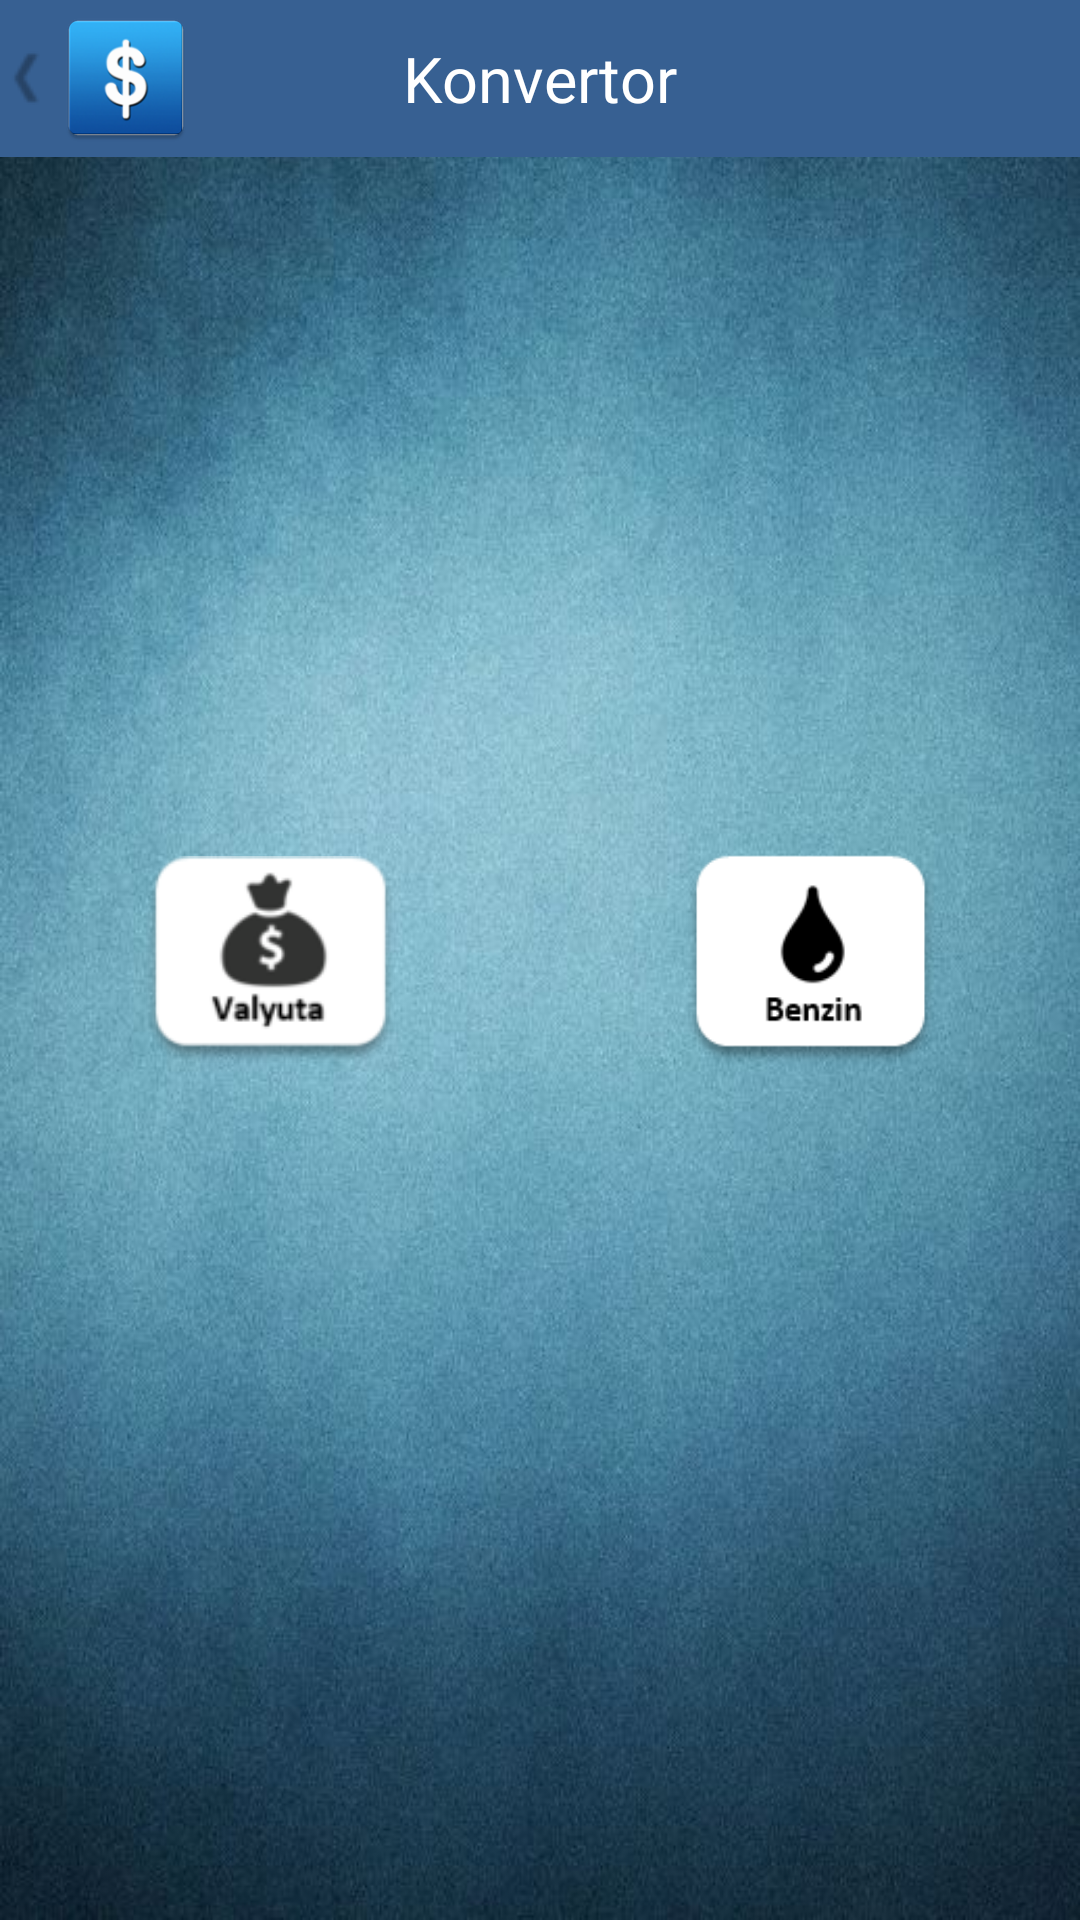

Reconstruct the res/layout file that produces this screen, plus the resources it refers to.
<!-- AndroidManifest.xml: application theme AppTheme -->
<!-- res/layout/convertor.xml -->
<?xml version="1.0" encoding="utf-8"?>
<RelativeLayout xmlns:android="http://schemas.android.com/apk/res/android"
    android:layout_width="fill_parent"
    android:layout_height="fill_parent"
    android:background="@drawable/background" >

    <RelativeLayout
        android:id="@+id/relativeLayout1"
        android:layout_width="fill_parent"
        android:layout_height="wrap_content"
        android:background="#376092" >

        <RelativeLayout
            android:id="@+id/back_layout"
            android:layout_width="wrap_content"
            android:layout_height="wrap_content"
            android:layout_centerVertical="true"
            android:background="@drawable/relative_background" >

            <ImageView
                android:id="@+id/arrow"
                android:layout_width="wrap_content"
                android:layout_height="wrap_content"
                android:layout_alignParentLeft="true"
                android:layout_centerVertical="true"
                android:contentDescription="@string/app_name"
                android:src="@drawable/arrow" />

            <ImageView
                android:id="@+id/imageView"
                android:layout_width="wrap_content"
                android:layout_height="wrap_content"
                android:layout_alignParentTop="true"
                android:layout_centerVertical="true"
                android:layout_toRightOf="@+id/arrow"
                android:contentDescription="@string/app_name"  
                android:src="@drawable/ic_launcher" />
        </RelativeLayout>

        <TextView
            android:layout_width="wrap_content"
            android:layout_height="wrap_content"
            android:layout_centerHorizontal="true"
            android:layout_centerVertical="true"
            android:padding="12dp"
            android:text="@string/konvertor"
            android:textColor="@android:color/white"
            android:textSize="21sp" />
    </RelativeLayout>

    <LinearLayout
        android:id="@+id/buttons"
        android:layout_width="match_parent"
        android:layout_height="wrap_content"
        android:layout_below="@+id/relativeLayout1"
        android:gravity="center"
        android:orientation="vertical" >
    </LinearLayout>

    <LinearLayout
        android:layout_width="match_parent"
        android:layout_height="wrap_content"
        android:layout_alignParentLeft="true"
        android:layout_centerVertical="true" >

        <ImageView
            android:id="@+id/valuta"
            android:layout_width="wrap_content"
            android:layout_height="wrap_content"
            android:layout_weight="1"
            android:clickable="true"
            android:contentDescription="@string/app_name"
            android:src="@drawable/selector_valute" />

        <ImageView
            android:id="@+id/oil"
            android:layout_width="wrap_content"
            android:layout_height="wrap_content"
            android:layout_weight="1"
            android:clickable="true"
            android:contentDescription="@string/app_name"
            android:src="@drawable/selector_petrol" />
    </LinearLayout>

</RelativeLayout>
<!-- resources referenced by this layout -->
<resources>
  <!-- drawable arrow: png bitmap (drawable, 390 bytes) -->
  <!-- drawable background: jpg bitmap (drawable, 80536 bytes) -->
  <!-- drawable ic_launcher: png bitmap (drawable-hdpi, 5243 bytes) -->
  <!-- drawable relative_background (drawable) -->
  <?xml version="1.0" encoding="utf-8"?>
  <selector xmlns:android="http://schemas.android.com/apk/res/android">
  
      <item android:drawable="@color/arrow1" android:state_pressed="true"/>
      <item android:drawable="@color/arrow1" android:state_focused="true"/>
      <item android:drawable="@color/transparent"/>
  
  </selector>
  <!-- drawable selector_petrol (drawable) -->
  <?xml version="1.0" encoding="utf-8"?>
  <selector xmlns:android="http://schemas.android.com/apk/res/android">
  
      <item android:drawable="@drawable/select_petrol" android:state_pressed="true"/>
      <item android:drawable="@drawable/select_petrol" android:state_focused="true"/>
      <item android:drawable="@drawable/petrol"/>
  
  </selector>
  <!-- drawable selector_valute (drawable) -->
  <?xml version="1.0" encoding="utf-8"?>
  <selector xmlns:android="http://schemas.android.com/apk/res/android">
  
      <item android:drawable="@drawable/select_valute" android:state_pressed="true"/>
      <item android:drawable="@drawable/select_valute" android:state_focused="true"/>
      <item android:drawable="@drawable/valute"/>
  
  </selector>
  <string name="app_name">məzənnə.az</string>
  <string name="konvertor">Konvertor</string>
  <style name="AppTheme" parent="AppBaseTheme">
          
      </style>
  <color name="arrow1">#8EB4E3</color>
  <color name="transparent">#00000000</color>
  <!-- drawable select_petrol: png bitmap (drawable-hdpi, 5278 bytes) -->
  <!-- drawable petrol: png bitmap (drawable-hdpi, 5372 bytes) -->
  <!-- drawable select_valute: png bitmap (drawable-hdpi, 6660 bytes) -->
  <!-- drawable valute: png bitmap (drawable-hdpi, 8076 bytes) -->
  <style name="AppBaseTheme" parent="Theme.AppCompat.Light">
          
      </style>
</resources>
